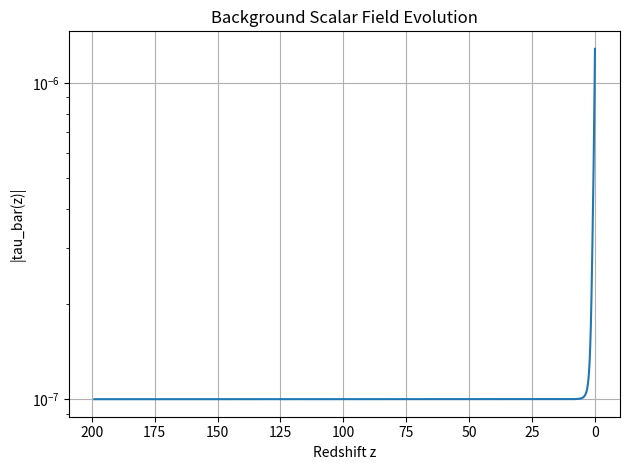
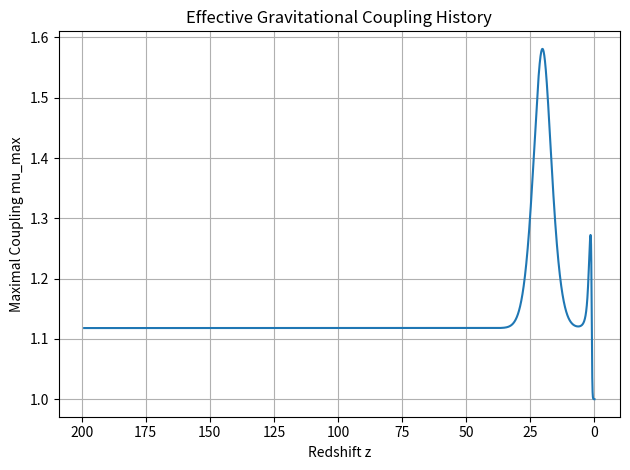
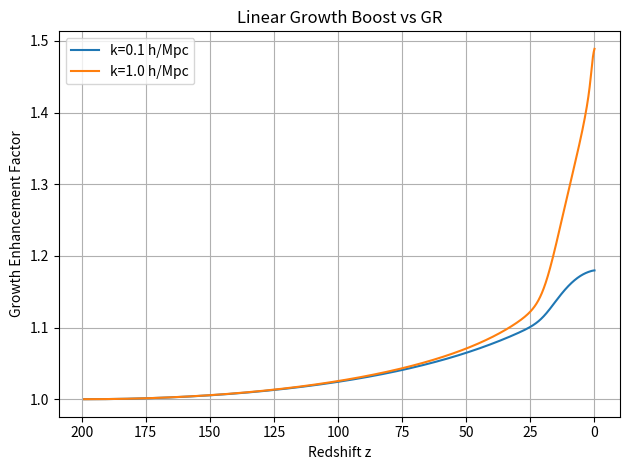

Reproduce these figures in Python, in order.
#!/usr/bin/env python3
"""
S3-Field Framework Cosmology Simulation
---------------------------------------
Implements the background evolution, linear growth, and spherical collapse
within the S3-Field effective theory. This engine computes the "Banded Kinetic"
coupling history and its impact on the halo mass function at high redshift.

Output:
- Background scalar field evolution tau(z)
- Effective gravitational coupling history mu(z)
- Linear growth factor ratios relative to General Relativity
- Halo abundance boost factors (Press-Schechter)
"""

import numpy as np, math, pandas as pd, os
import matplotlib.pyplot as plt

# -------------------------
# Thermal window mechanism: Z_s(T) dip near T_c = q m_rip
# This is used as a background shift of the kinetic stiffness:
#   f_eff(tau,z) = f_tau(tau) + (Zs(T(z)) - 1)
# so that in the weak-field limit (tau -> 0, wall -> 0):
#   f_eff -> Zs(T)  and  mu_max -> 1/sqrt(Zs).
# -------------------------
T0_K = 2.7255            # CMB temperature today in Kelvin
eV_to_K = 11604.51812    # 1 eV in Kelvin (k_B = 1)
m_rip_eV = 1.0e-3        # ripple mass gap (example: 1 meV)
q_factor = 5.0           # criticality factor q
Tc_K = q_factor * m_rip_eV * eV_to_K

deltaZ = 0.40            # stiffness dip depth (Zmin = 1 - deltaZ)
sigma_frac = 0.20        # window width as fraction of Tc

# =========================
# Model mode switches
# =========================
# THERMAL_GLOBAL: thermal window shifts the background/linear sector via f_eff_tau_z (legacy behavior).
# ENV_BUMP: thermal window acts only inside collapsing regions through an environmental bump gate; background/linear stay GR-like.
MODEL_MODE = os.environ.get('MODEL_MODE', 'THERMAL_GLOBAL')  # 'THERMAL_GLOBAL' or 'ENV_BUMP'

# In delta_c definition, what linear mu to use for the linear extrapolation step:
#   'GR' -> mu_lin = 1 (truth-clean baseline)
#   'K'  -> mu_lin = mu_of_a_k(a, k_eff, ...) (scale-dependent linear mu)
DELTA_C_LINEAR_MU = os.environ.get('DELTA_C_LINEAR_MU', 'GR')

# Environmental bump-gate parameters (used only when MODEL_MODE='ENV_BUMP')
ENV_A      = float(os.environ.get('ENV_A', '0.60'))
TAUN_ON    = float(os.environ.get('TAUN_ON', '2.0e-7'))
TAUN_OFF   = float(os.environ.get('TAUN_OFF', '3.3e-6'))
TAUN_P_ON  = int(os.environ.get('TAUN_P_ON', '4'))
TAUN_Q_OFF = int(os.environ.get('TAUN_Q_OFF', '4'))
ENV_COMBINE = os.environ.get('ENV_COMBINE', 'add')  # 'add' or 'mul'

# Small numerical guard
MU_GUARD_EPS = 1e-12


def T_of_z_K(z):
    return T0_K * (1.0 + z)

def Zs_of_T(TK):
    sig = max(sigma_frac * Tc_K, 1e-12)
    return 1.0 - deltaZ * math.exp(-0.5*((TK - Tc_K)/sig)**2)


def mu_th_of_z(z):
    """Pure thermal factor from stiffness dip only: mu_th(z)=1/sqrt(Zs(T(z)))."""
    return 1.0/math.sqrt(max(Zs_of_T(T_of_z_K(z)), MU_GUARD_EPS))

def bump_gate(tauN):
    """Environmental bump gate B(tauN): turns on at TAUN_ON and screens off beyond TAUN_OFF."""
    x = (max(tauN, 0.0)/max(TAUN_ON, MU_GUARD_EPS))**TAUN_P_ON
    on = x/(1.0 + x)
    y = (max(tauN, 0.0)/max(TAUN_OFF, MU_GUARD_EPS))**TAUN_Q_OFF
    off = 1.0/(1.0 + y)
    return on*off

def f_eff_tau_z(tau, z):
    # Temperature-shifted kinetic stiffness.
    return max(f_tau(tau) + (Zs_of_T(T_of_z_K(z)) - 1.0), 1e-20)

def mu_max_from_background_tau_z(tau_inf, z):
    """Maximal QS strength in the massless limit.

    - THERMAL_GLOBAL: includes thermal shift through f_eff_tau_z (legacy behavior).
    - ENV_BUMP: ignores thermal in background/linear sector (truth-clean baseline).
    """
    if MODEL_MODE.upper() == "THERMAL_GLOBAL":
        return 1.0/math.sqrt(f_eff_tau_z(tau_inf, z))
    return 1.0/math.sqrt(max(f_tau(tau_inf), MU_GUARD_EPS))
# -------------------------
# Physical Constants & Units
# -------------------------
G_SI = 6.67430e-11
c_SI = 299792458.0
Msun = 1.98847e30
Mpc  = 3.085677581e22

H0_km_s_Mpc = 70.0
h = H0_km_s_Mpc/100.0
H0_SI = (H0_km_s_Mpc*1000.0)/Mpc

# -------------------------
# Standard Cosmology Background (LCDM Reference)
# -------------------------
Omega_m0 = 0.3
Omega_L0 = 0.7

def E(a):
    """Hubble function E(a) = H(a)/H0."""
    return math.sqrt(Omega_m0/a**3 + Omega_L0)

def Omega_m(a):
    return (Omega_m0/a**3)/(E(a)**2)

def dlnH_dlna(a):
    return -1.5*Omega_m(a)

rho_crit0 = 3*H0_SI**2/(8*math.pi*G_SI)
rho_m0 = Omega_m0*rho_crit0

# -------------------------
# Banded Kinetic Function f(tau)
# -------------------------
# Parameters defining the kinetic valley (Enhancement) 
# and screening walls (Brake) used in the cosmology sector.
A = 0.40
tau_v = 1e-7
m = 6
tau_s = 3e-7
p = 8
B = 1e3
tau_w = 2e-2

def v_on(t):
    x = (t/tau_v)**m
    return x/(1+x)

def v_off(t):
    y = (t/tau_s)**p
    return 1/(1+y)

def wall(t):
    z = (t/tau_w)**4
    return z/(1+z)

def f_of_t(t):  # t >= 0
    return 1 - A*v_on(t)*v_off(t) + B*wall(t)

def f_tau(tau):
    return f_of_t(abs(tau))

def fp_tau(tau):
    """Numerical derivative of f(|tau|)."""
    t = abs(tau)
    if t == 0.0:
        return 0.0
    eps = t*1e-4 + 1e-12
    f1 = f_of_t(t+eps)
    f0 = f_of_t(max(t-eps, 0.0))
    deriv = (f1-f0)/(2*eps)
    return deriv*(1.0 if tau>=0 else -1.0)

# -------------------------
# Effective Coupling mu(tau) via Covariant Matching
# Relation: tau_N = integral sqrt(f(u)) du
# -------------------------
t_grid = np.concatenate(([0.0], np.logspace(-14, -1, 12000)))
sqrtf_grid = np.sqrt(np.array([f_of_t(t) for t in t_grid]))
F_sqrt = np.zeros_like(t_grid)
F_sqrt[1:] = np.cumsum(0.5*(sqrtf_grid[1:]+sqrtf_grid[:-1])*(t_grid[1:]-t_grid[:-1]))

def inv_F_sqrt(y):
    """Inverse mapping to find scalar field value from Newtonian potential."""
    if y <= 0:
        return 0.0
    if y >= F_sqrt[-1]:
        return float(t_grid[-1])
    return float(np.interp(y, F_sqrt, t_grid))

def mu_QS_from_tauN_with_tauinf(tauN, tau_inf):
    """Calculate QS coupling mu given boundary field tau_inf."""
    t_inf = abs(tau_inf)
    y_inf = float(np.interp(t_inf, t_grid, F_sqrt))
    t_R = inv_F_sqrt(y_inf + max(tauN, 0.0))
    return 1.0/math.sqrt(f_of_t(t_R))

def mu_max_from_background_tau(tau_inf):
    """(Deprecated) Original mu_max without thermal window."""
    return 1.0/math.sqrt(f_tau(tau_inf))


# -------------------------
# Background Field Evolution tau(z)
# Implements Two-Stage Tracking (Valley -> Vacuum)
# -------------------------
tau_tr  = 1e-7   # Target (High-z)
tau_vac = 1e-4   # Target (Low-z)
m_tr = 2.0       # Coupling strength to matter
m_v  = 0.3       # Coupling strength to vacuum

z_switch = 3.0
a_switch = 1/(1+z_switch)
rho_star = rho_m0/(a_switch**3)

def W_of_a(a):
    rho = rho_m0/a**3
    return rho/(rho+rho_star)

def Uprime_eff(a, tau):
    W = W_of_a(a)
    return W*(m_tr**2)*(tau - tau_tr) + (1-W)*(m_v**2)*(tau - tau_vac)

def integrate_tau_bg(a_ini=1/200, a_fin=1.0, n=9000, tau_ini=tau_tr, tau_x_ini=0.0):
    xs = np.linspace(math.log(a_ini), math.log(a_fin), n)
    tau = float(tau_ini)
    tau_x = float(tau_x_ini)
    taus = np.empty(n)
    for i,x in enumerate(xs):
        taus[i] = tau
        def rhs(xx, y):
            tau, tau_x = y
            a = math.exp(xx)
            H = E(a)
            dlnH = dlnH_dlna(a)
            f = f_tau(tau)
            fp = fp_tau(tau)
            tau_xx = -(dlnH+3.0)*tau_x - 0.5*(fp/max(f,1e-18))*tau_x**2 - Uprime_eff(a, tau)/(max(f,1e-18)*H**2)
            return np.array([tau_x, tau_xx], float)
        y = np.array([tau, tau_x], float)
        if i < n-1:
            h = xs[i+1]-xs[i]
            k1 = rhs(x, y)
            k2 = rhs(x+0.5*h, y+0.5*h*k1)
            k3 = rhs(x+0.5*h, y+0.5*h*k2)
            k4 = rhs(x+h, y+h*k3)
            y = y + (h/6.0)*(k1 + 2*k2 + 2*k3 + k4)
            tau, tau_x = float(y[0]), float(y[1])
    return np.exp(xs), taus

# -------------------------
# Scale Dependent Coupling & Slip
# -------------------------
m_eff_phys_per_Mpc = 2.2

def s_of_a_k(a, k_Mpc, a_tau, tau_bar):
    tau_inf = float(np.interp(a, a_tau, np.abs(tau_bar)))
    z = 1.0/a - 1.0
    mu_max = mu_max_from_background_tau_z(tau_inf, z)

    # If you want the 'Brake' to produce mu<1 in growth, set ALLOW_SUPPRESSION=True.
    ALLOW_SUPPRESSION = False
    s0 = (mu_max - 1.0) if ALLOW_SUPPRESSION else max(mu_max - 1.0, 0.0)

    return s0 * (k_Mpc**2)/(k_Mpc**2 + (a*m_eff_phys_per_Mpc)**2)

def mu_of_a_k(a, k_Mpc, a_tau, tau_bar):
    return 1.0 + s_of_a_k(a, k_Mpc, a_tau, tau_bar)

def eta_of_a_k(a, k_Mpc, a_tau, tau_bar):
    s = s_of_a_k(a, k_Mpc, a_tau, tau_bar)
    return -2.0*s/(1.0+s)

def Sigma_of_a_k(a, k_Mpc, a_tau, tau_bar):
    mu = mu_of_a_k(a, k_Mpc, a_tau, tau_bar)
    eta = eta_of_a_k(a, k_Mpc, a_tau, tau_bar)
    return mu*(2.0+eta)/2.0

# -------------------------
# Linear Growth Solver
# -------------------------
def integrate_growth(mu_func, a_ini=1/200, a_fin=1.0, n=6000):
    xs = np.linspace(math.log(a_ini), math.log(a_fin), n)
    d = a_ini
    dp = d
    deltas = np.empty(n); dps = np.empty(n)
    for i,x in enumerate(xs):
        deltas[i] = d; dps[i] = dp
        def rhs(xx, y):
            d, dp = y
            a = math.exp(xx)
            A1 = 2.0 + dlnH_dlna(a)
            B1 = 1.5*Omega_m(a)*mu_func(a)
            dpp = -A1*dp + B1*d
            return np.array([dp, dpp], float)
        y = np.array([d, dp], float)
        if i < n-1:
            h = xs[i+1]-xs[i]
            k1 = rhs(x, y)
            k2 = rhs(x+0.5*h, y+0.5*h*k1)
            k3 = rhs(x+0.5*h, y+0.5*h*k2)
            k4 = rhs(x+h, y+h*k3)
            y = y + (h/6.0)*(k1 + 2*k2 + 2*k3 + k4)
            d, dp = float(y[0]), float(y[1])
    a_out = np.exp(xs)
    G = deltas/deltas[0]
    f_g = dps/deltas
    return a_out, G, f_g

# -------------------------
# Spherical Collapse (Non-Linear Regime)
# -------------------------
def top_hat_r0_m(M_kg):
    return (3*M_kg/(4*math.pi*rho_m0))**(1/3)

def tauN_halo(M_kg, a, delta, r0_m):
    R = a*r0_m*(1+delta)**(-1/3)
    return (G_SI*M_kg)/(R*c_SI**2)

def delta_c_GR(z_c=10, a_ini=1/500):
    a_c = 1/(1+z_c)
    def evolve(delta_ini):
        xs = np.linspace(math.log(a_ini), math.log(a_c), 5000)
        d=delta_ini; dp=delta_ini
        for i,x in enumerate(xs[:-1]):
            h=xs[i+1]-x
            def rhs(xx,y):
                d,dp=y
                a=math.exp(xx)
                A1=2.0+dlnH_dlna(a)
                dpp=-A1*dp + 1.5*Omega_m(a)*d*(1+d) + (4/3)*(dp*dp)/(1+d)
                return np.array([dp,dpp], float)
            y=np.array([d,dp], float)
            k1=rhs(x,y); k2=rhs(x+0.5*h,y+0.5*h*k1)
            k3=rhs(x+0.5*h,y+0.5*h*k2); k4=rhs(x+h,y+h*k3)
            y=y+(h/6.0)*(k1+2*k2+2*k3+k4)
            d,dp=float(y[0]), float(y[1])
            if d>1e6:
                return True
        return False
    lo,hi=1e-6,1e-2
    for _ in range(40):
        if evolve(hi): break
        hi*=2
    for _ in range(70):
        mid=math.sqrt(lo*hi)
        if evolve(mid): hi=mid
        else: lo=mid
        if hi/lo-1<1e-3: break
    delta_ini_star=hi
    xs = np.linspace(math.log(a_ini), math.log(a_c), 7000)
    d=delta_ini_star; dp=delta_ini_star
    for i,x in enumerate(xs[:-1]):
        h=xs[i+1]-x
        def rhs(xx,y):
            d,dp=y
            a=math.exp(xx)
            A1=2.0+dlnH_dlna(a)
            dpp=-A1*dp + 1.5*Omega_m(a)*d
            return np.array([dp,dpp], float)
        y=np.array([d,dp], float)
        k1=rhs(x,y); k2=rhs(x+0.5*h,y+0.5*h*k1)
        k3=rhs(x+0.5*h,y+0.5*h*k2); k4=rhs(x+h,y+h*k3)
        y=y+(h/6.0)*(k1+2*k2+2*k3+k4)
        d,dp=float(y[0]), float(y[1])
    return d

def delta_c_env(M_Msun, z_c, a_tau, tau_bar, a_ini=1/500):
    M_kg = M_Msun*Msun
    r0_m = top_hat_r0_m(M_kg)
    r0_Mpc = r0_m/Mpc
    k_eff = 1.0/max(r0_Mpc, 1e-9)  # 1/Mpc
    a_c = 1/(1+z_c)

    def tau_inf_of_a(a):
        return float(np.interp(a, a_tau, np.abs(tau_bar)))

    def mu_state(a, d):
        tau_inf = tau_inf_of_a(a)
        tauN = tauN_halo(M_kg, a, max(d,0.0), r0_m)
        muQS = mu_QS_from_tauN_with_tauinf(tauN, tau_inf)
        s0 = max(muQS - 1.0, 0.0)
        mu_base = 1.0 + s0*(k_eff**2)/(k_eff**2 + (a*m_eff_phys_per_Mpc)**2)

        if MODEL_MODE.upper() == "ENV_BUMP":
            z = 1.0/a - 1.0
            dmu_th = ENV_A * max(mu_th_of_z(z) - 1.0, 0.0) * bump_gate(tauN)
            if ENV_COMBINE.lower() == "mul":
                mu = mu_base * (1.0 + dmu_th)
            else:
                mu = mu_base + dmu_th
            return max(mu, 1.0)

        return mu_base

    def evolve(delta_ini):
        xs = np.linspace(math.log(a_ini), math.log(a_c), 5000)
        d=delta_ini; dp=delta_ini
        for i,x in enumerate(xs[:-1]):
            h = xs[i+1]-x
            def rhs(xx,y):
                d,dp=y
                a=math.exp(xx)
                A1=2.0+dlnH_dlna(a)
                mu=mu_state(a,d)
                dpp=-A1*dp + 1.5*Omega_m(a)*mu*d*(1+d) + (4/3)*(dp*dp)/(1+d)
                return np.array([dp,dpp], float)
            y=np.array([d,dp], float)
            k1=rhs(x,y); k2=rhs(x+0.5*h,y+0.5*h*k1)
            k3=rhs(x+0.5*h,y+0.5*h*k2); k4=rhs(x+h,y+h*k3)
            y=y+(h/6.0)*(k1+2*k2+2*k3+k4)
            d,dp=float(y[0]), float(y[1])
            if d>1e6:
                return True
        return False

    lo,hi=1e-6,1e-2
    for _ in range(40):
        if evolve(hi): break
        hi*=2
    for _ in range(70):
        mid=math.sqrt(lo*hi)
        if evolve(mid): hi=mid
        else: lo=mid
        if hi/lo-1<1e-3: break
    delta_ini_star=hi

    xs = np.linspace(math.log(a_ini), math.log(a_c), 7000)
    d=delta_ini_star; dp=delta_ini_star
    for i,x in enumerate(xs[:-1]):
        h = xs[i+1]-x
        def rhs(xx,y):
            d,dp=y
            a=math.exp(xx)
            A1=2.0+dlnH_dlna(a)
            if DELTA_C_LINEAR_MU.upper() == "K":
                mu_lin = mu_of_a_k(a, k_eff, a_tau, tau_bar)
            else:
                mu_lin = 1.0
            B1=1.5*Omega_m(a)*mu_lin
            dpp=-A1*dp + B1*d
            return np.array([dp,dpp], float)
        y=np.array([d,dp], float)
        k1=rhs(x,y); k2=rhs(x+0.5*h,y+0.5*h*k1)
        k3=rhs(x+0.5*h,y+0.5*h*k2); k4=rhs(x+h,y+h*k3)
        y=y+(h/6.0)*(k1+2*k2+2*k3+k4)
        d,dp=float(y[0]), float(y[1])
    return d, k_eff

# -------------------------
# HMF Ratio (Press-Schechter)
# -------------------------
def PS_f(nu):
    return math.sqrt(2/math.pi)*nu*math.exp(-0.5*nu*nu)

# -------------------------
# Main Execution Block
# -------------------------
def run(outdir="outputs", z_target=10.0, masses_Msun=(1e11, 1e12), k_plot_h=(0.1, 1.0)):
    os.makedirs(outdir, exist_ok=True)

    # 1. Solve Background
    a_tau, tau_bar = integrate_tau_bg()
    z_tau = 1/a_tau - 1
    mu_bg_max = np.array([mu_max_from_background_tau_z(t, z) for t, z in zip(np.abs(tau_bar), (1/a_tau - 1))])

    # 2. Compute Linear Growth
    k_list = [kh*h for kh in k_plot_h]
    growth = {}
    for kh, k in zip(k_plot_h, k_list):
        mu_func = lambda a, kk=k: mu_of_a_k(a, kk, a_tau, tau_bar)
        aG, G, f_g = integrate_growth(lambda a, muf=mu_func: muf(a))
        growth[kh] = dict(a=aG, G=G, f=f_g)

    # 3. Compute GR Baseline
    aG_GR, G_GR, f_GR = integrate_growth(lambda a: 1.0)

    # 4. Compute Collapse Thresholds
    dc_GR = delta_c_GR(z_c=z_target)
    dc_MF = []
    k_eff_list = []
    for M in masses_Msun:
        dc, k_eff = delta_c_env(M, z_target, a_tau, tau_bar)
        dc_MF.append(dc); k_eff_list.append(k_eff)
    dc_MF = np.array(dc_MF)
    k_eff_list = np.array(k_eff_list)

    # 5. Compute HMF Ratios
    aZ = 1/(1+z_target)
    nus = np.array([3.0, 3.5, 4.0, 4.5, 5.0])

    Ggr_abs = float(np.interp(aZ, aG_GR, G_GR))
    Dgr = float(np.interp(aZ, aG_GR, G_GR)/np.interp(1.0, aG_GR, G_GR))

    hmf_abs = []
    hmf_norm = []
    for dc, k_eff in zip(dc_MF, k_eff_list):
        mu_func = lambda a, kk=k_eff: mu_of_a_k(a, kk, a_tau, tau_bar)
        aGk, Gk, fk = integrate_growth(lambda a, muf=mu_func: muf(a))
        Gmf_abs = float(np.interp(aZ, aGk, Gk))
        Dmf = float(np.interp(aZ, aGk, Gk)/np.interp(1.0, aGk, Gk))

        ratio_nu_abs = (dc/dc_GR) * (Ggr_abs/Gmf_abs)
        ratio_nu_norm = (dc/dc_GR) * (Dgr/Dmf)

        hmf_abs.append([PS_f(nu*ratio_nu_abs)/PS_f(nu) for nu in nus])
        hmf_norm.append([PS_f(nu*ratio_nu_norm)/PS_f(nu) for nu in nus])

    hmf_abs = np.array(hmf_abs)
    hmf_norm = np.array(hmf_norm)

    # 6. Plotting
    plt.figure()
    plt.plot(z_tau, np.abs(tau_bar))
    plt.gca().invert_xaxis()
    plt.yscale('log')
    plt.xlabel("Redshift z")
    plt.ylabel("|tau_bar(z)|")
    plt.title("Background Scalar Field Evolution")
    plt.grid(True); plt.tight_layout()
    plt.savefig(os.path.join(outdir, "background_tau.png"), dpi=180)
    plt.close()

    plt.figure()
    plt.plot(z_tau, mu_bg_max)
    plt.gca().invert_xaxis()
    plt.xlabel("Redshift z")
    plt.ylabel("Maximal Coupling mu_max")
    plt.title("Effective Gravitational Coupling History")
    plt.grid(True); plt.tight_layout()
    plt.savefig(os.path.join(outdir, "background_mu_max.png"), dpi=180)
    plt.close()

    plt.figure()
    for kh in k_plot_h:
        aG = growth[kh]["a"]; G = growth[kh]["G"]
        ratio = (np.interp(aG, aG, G) / np.interp(aG, aG_GR, G_GR))
        plt.plot(1/aG-1, ratio, label=f"k={kh} h/Mpc")
    plt.gca().invert_xaxis()
    plt.xlabel("Redshift z")
    plt.ylabel("Growth Enhancement Factor")
    plt.title("Linear Growth Boost vs GR")
    plt.grid(True); plt.legend(); plt.tight_layout()
    plt.savefig(os.path.join(outdir, "growth_ratio_absolute.png"), dpi=180)
    plt.close()

    # 7. Save Data Tables
    df_c = pd.DataFrame({
        "Halo_Mass_Msun": list(masses_Msun),
        "delta_c_GR": [dc_GR]*len(masses_Msun),
        "delta_c_MF": dc_MF,
        "Abundance_Boost_Abs_nu5": hmf_abs[:, list(nus).index(5.0)],
        "Abundance_Boost_Norm_nu5": hmf_norm[:, list(nus).index(5.0)],
    })
    df_c.to_csv(os.path.join(outdir, "simulation_summary.csv"), index=False)

    print("=== Simulation Complete ===")
    print(f"Results saved to: {os.path.abspath(outdir)}")
    print(f"Collapse Threshold (GR): {dc_GR:.4f}")
    print(f"Collapse Threshold (MF): {dc_MF[0]:.4f}")

if __name__ == "__main__":
    run()
